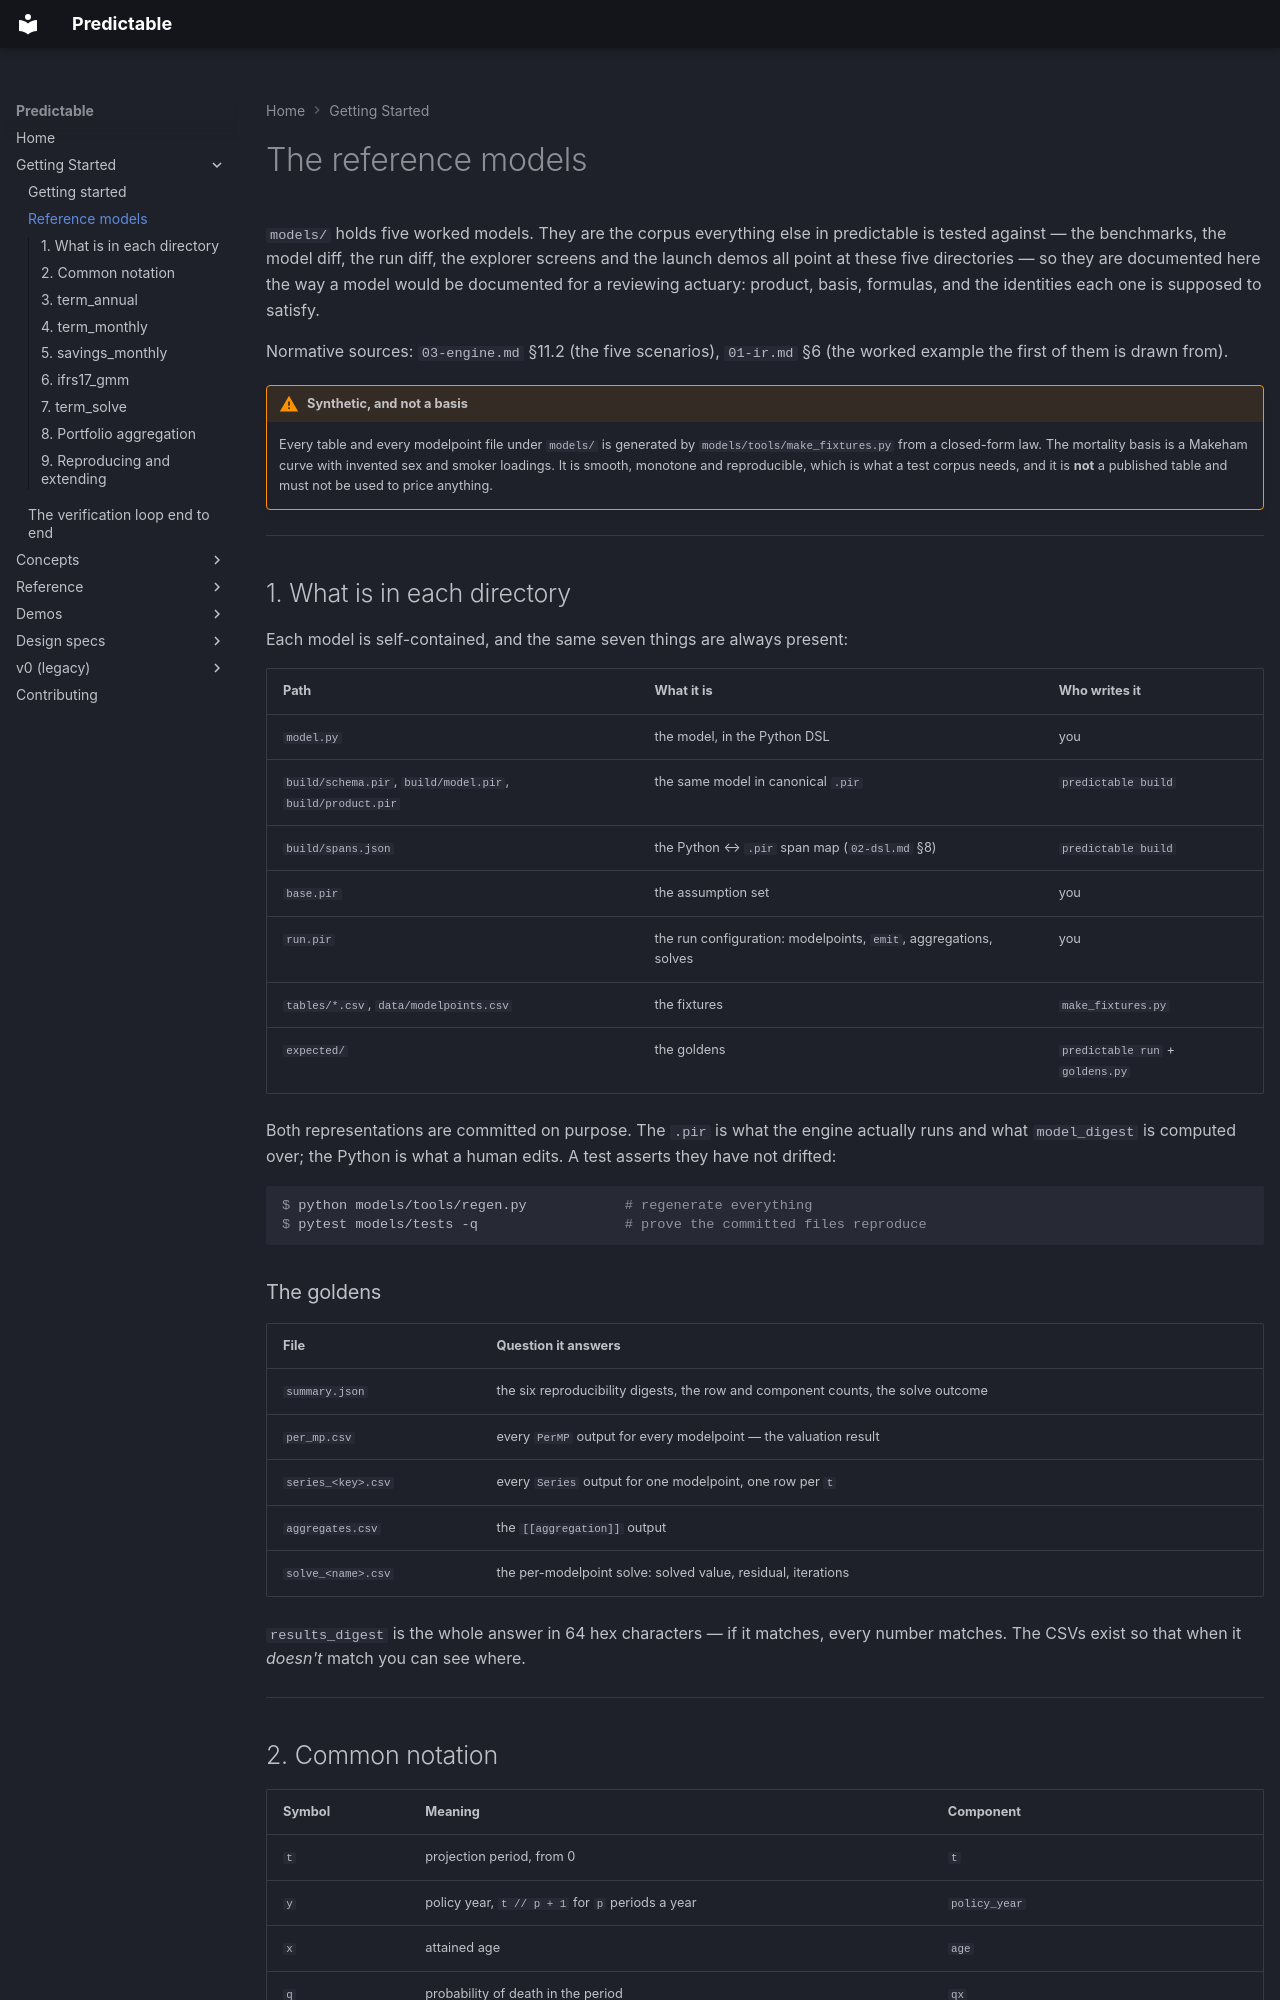

repository: RatulMaharaj/predictable · page: v2/reference-models/index.html · generator: mkdocs

# The reference models

`models/` holds five worked models. They are the corpus everything else in predictable is
tested against — the benchmarks, the model diff, the run diff, the explorer screens and the
launch demos all point at these five directories — so they are documented here the way a
model would be documented for a reviewing actuary: product, basis, formulas, and the
identities each one is supposed to satisfy.

Normative sources: `03-engine.md` §11.2 (the five scenarios), `01-ir.md` §6 (the worked
example the first of them is drawn from).

!!! warning "Synthetic, and not a basis"
    Every table and every modelpoint file under `models/` is generated by
    `models/tools/make_fixtures.py` from a closed-form law. The mortality basis is a
    Makeham curve with invented sex and smoker loadings. It is smooth, monotone and
    reproducible, which is what a test corpus needs, and it is **not** a published table
    and must not be used to price anything.

---

## 1. What is in each directory

Each model is self-contained, and the same seven things are always present:

| Path | What it is | Who writes it |
|---|---|---|
| `model.py` | the model, in the Python DSL | you |
| `build/schema.pir`, `build/model.pir`, `build/product.pir` | the same model in canonical `.pir` | `predictable build` |
| `build/spans.json` | the Python ↔ `.pir` span map (`02-dsl.md` §8) | `predictable build` |
| `base.pir` | the assumption set | you |
| `run.pir` | the run configuration: modelpoints, `emit`, aggregations, solves | you |
| `tables/*.csv`, `data/modelpoints.csv` | the fixtures | `make_fixtures.py` |
| `expected/` | the goldens | `predictable run` + `goldens.py` |

Both representations are committed on purpose. The `.pir` is what the engine actually runs
and what `model_digest` is computed over; the Python is what a human edits. A test asserts
they have not drifted:

```console
$ python models/tools/regen.py            # regenerate everything
$ pytest models/tests -q                  # prove the committed files reproduce
```

### The goldens

| File | Question it answers |
|---|---|
| `summary.json` | the six reproducibility digests, the row and component counts, the solve outcome |
| `per_mp.csv` | every `PerMP` output for every modelpoint — the valuation result |
| `series_<key>.csv` | every `Series` output for one modelpoint, one row per `t` |
| `aggregates.csv` | the `[[aggregation]]` output |
| `solve_<name>.csv` | the per-modelpoint solve: solved value, residual, iterations |

`results_digest` is the whole answer in 64 hex characters — if it matches, every number
matches. The CSVs exist so that when it *doesn't* match you can see where.

---
